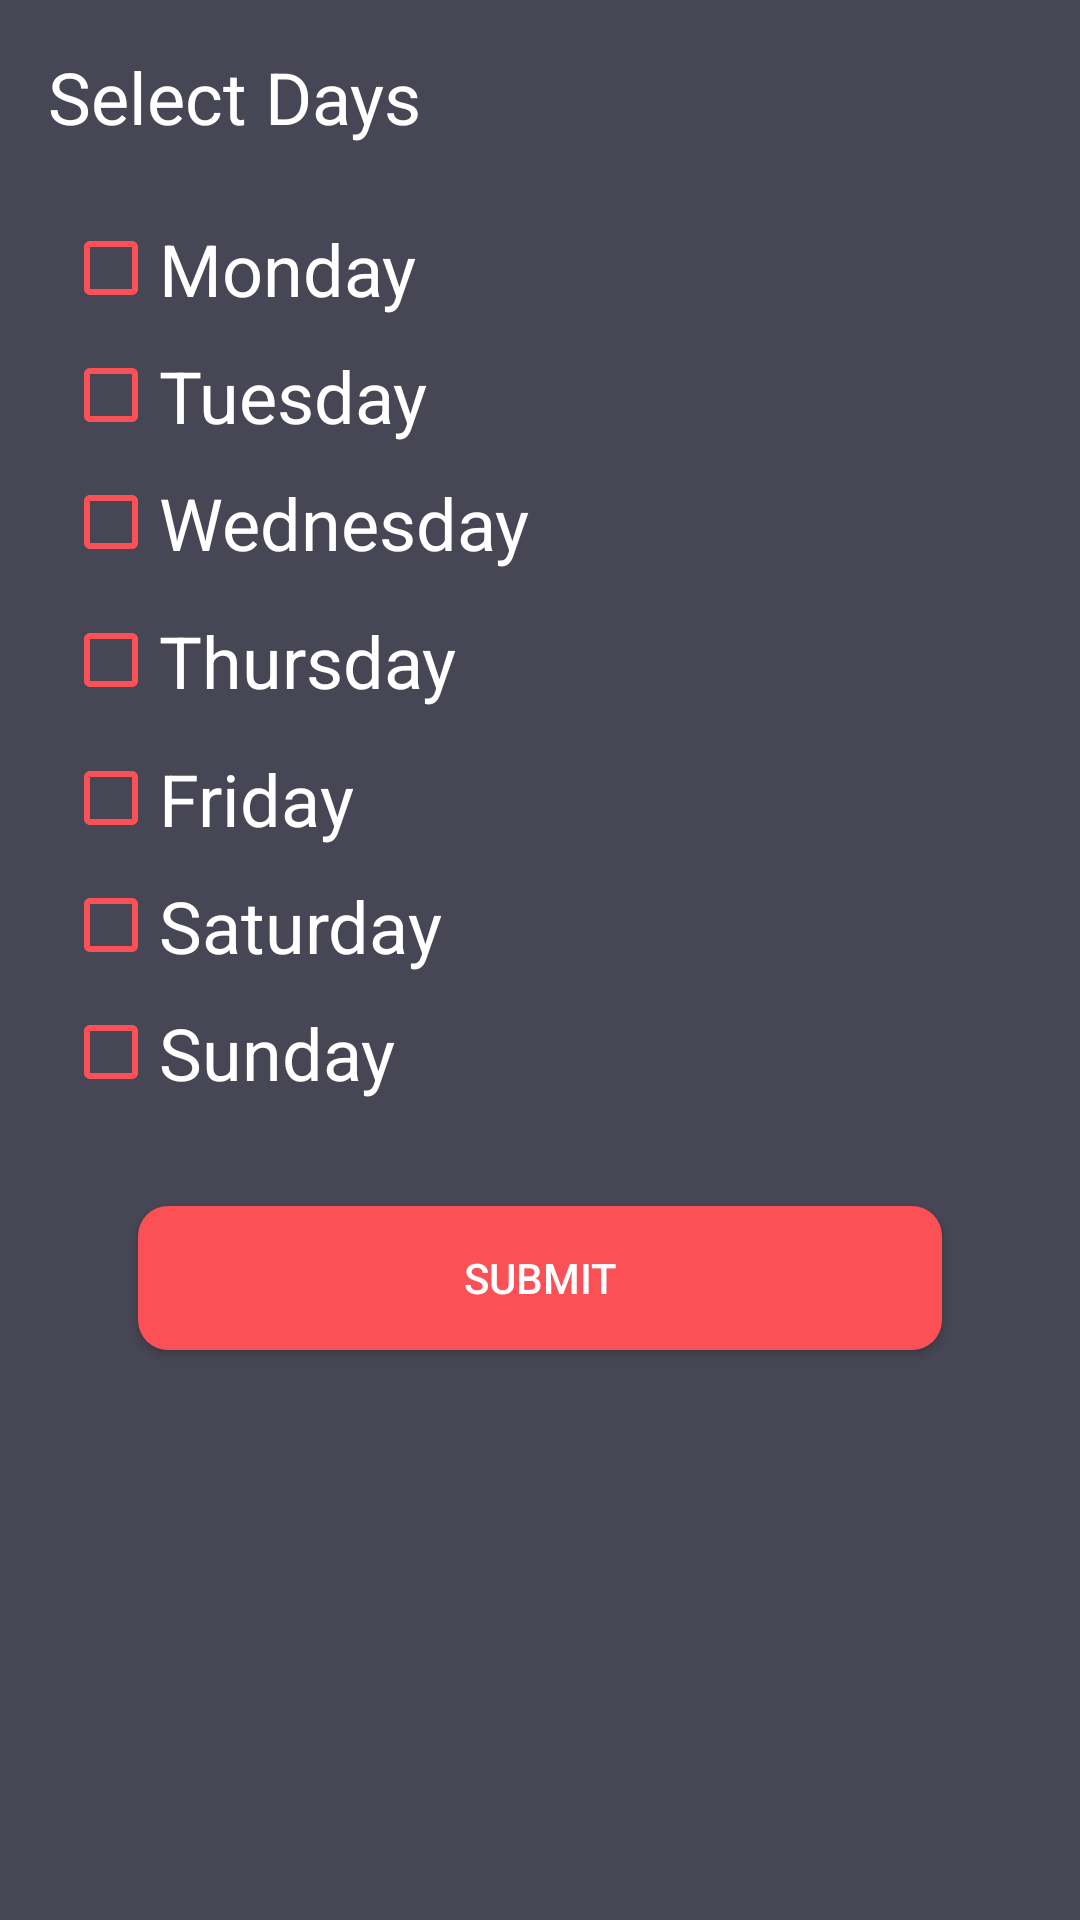

Produce the Android XML layout that renders to this screen, including the resource entries it uses.
<!-- AndroidManifest.xml: application theme AppTheme -->
<!-- res/layout/activity_select_day.xml -->
<?xml version="1.0" encoding="utf-8"?>
<RelativeLayout xmlns:android="http://schemas.android.com/apk/res/android"
    xmlns:app="http://schemas.android.com/apk/res-auto"
    xmlns:tools="http://schemas.android.com/tools"
    android:id="@+id/activity_select_day"
    android:layout_width="match_parent"
    android:layout_height="match_parent"
    android:paddingBottom="@dimen/activity_vertical_margin"
    android:paddingLeft="@dimen/activity_horizontal_margin"
    android:paddingRight="@dimen/activity_horizontal_margin"
    android:paddingTop="@dimen/activity_vertical_margin"
    tools:context="com.elixer.attendancekeeper.SelectDay"
    android:background="@color/colorPrimary">

    <LinearLayout
        android:orientation="vertical"
        android:layout_width="match_parent"
        android:layout_height="match_parent"
        android:weightSum="1"
        android:layout_alignParentTop="true"
        android:layout_alignParentStart="true">

        <TextView
            android:text="Select Days "
            android:layout_width="match_parent"
            android:layout_height="wrap_content"
            android:id="@+id/textView4"
            android:layout_alignParentTop="true"
            android:layout_alignParentEnd="true"
            android:textColor="@android:color/white"
            android:textSize="24sp"
            android:layout_marginBottom="20dp" />

        <CheckBox
            android:text="Monday"
            android:layout_width="match_parent"
            android:layout_height="wrap_content"
            android:layout_marginTop="70dp"
            android:id="@+id/checkbox_monday"
            android:checked="false"
            android:layout_alignParentTop="true"
            android:textColor="@android:color/white"

            android:layout_alignParentEnd="true"
            android:layout_alignParentStart="true"
            android:textSize="24sp"
            android:layout_margin="5dp"
            android:buttonTint="@color/colorAccent" />

        <CheckBox
            android:text="Tuesday"
            android:layout_width="match_parent"
            android:layout_height="wrap_content"
            android:layout_marginTop="30dp"
            android:id="@+id/checkbox_tuesday"
            android:checked="false"
            android:layout_alignParentTop="true"
            android:textColor="@android:color/white"

            android:layout_alignParentEnd="true"
            android:layout_alignParentStart="true"
            android:textSize="24sp"
            android:layout_margin="5dp"
            android:buttonTint="@color/colorAccent"/>

        <CheckBox
            android:text="Wednesday"
            android:layout_width="match_parent"
            android:layout_height="wrap_content"
            android:layout_marginTop="0dp"
            android:id="@+id/checkbox_wednesday"
            android:checked="false"
            android:layout_alignParentTop="true"
            android:textColor="@android:color/white"
            android:buttonTint="@color/colorAccent"
            android:layout_alignParentEnd="true"
            android:layout_alignParentStart="true"
            android:textSize="24sp"
            android:layout_margin="5dp" />

        <CheckBox
            android:text="Thursday"
            android:layout_width="match_parent"
            android:layout_height="wrap_content"
            android:id="@+id/checkbox_thursday"
            android:checked="false"
            android:layout_alignParentTop="true"
            android:textColor="@android:color/white"
            android:buttonTint="@color/colorAccent"
            android:layout_alignParentEnd="true"
            android:layout_alignParentStart="true"
            android:textSize="24sp"
            android:layout_weight="0.05"
            android:layout_margin="5dp" />

        <CheckBox
            android:text="Friday"
            android:layout_width="match_parent"
            android:layout_height="wrap_content"
            android:id="@+id/checkbox_friday"
            android:checked="false"
            android:textColor="@android:color/white"
            android:buttonTint="@color/colorAccent"
            android:textSize="24sp"
            android:layout_alignParentBottom="true"
            android:layout_alignParentStart="true"
            android:layout_marginBottom="17dp"
            android:layout_alignParentEnd="true"
            android:layout_margin="5dp" />

        <CheckBox
            android:text="Saturday"
            android:layout_width="match_parent"
            android:layout_height="wrap_content"
            android:id="@+id/checkbox_saturday"
            android:checked="false"
            android:textColor="@android:color/white"
            android:buttonTint="@color/colorAccent"
            android:textSize="24sp"
            android:layout_marginStart="30dp"
            android:layout_below="@+id/checkbox_saturday"
            android:layout_alignParentStart="true"
            android:layout_marginTop="145dp"
            android:layout_margin="5dp" />

        <CheckBox
            android:text="Sunday"
            android:layout_width="match_parent"
            android:layout_height="wrap_content"
            android:id="@+id/checkbox_sunday"
            android:checked="false"
            android:textColor="@android:color/white"
            android:buttonTint="@color/colorAccent"
            android:textSize="24sp"
            android:layout_marginStart="30dp"
            android:layout_below="@+id/checkbox_saturday"
            android:layout_alignParentStart="true"
            android:layout_margin="5dp" />

        <Button
            android:text="Submit"
            android:layout_width="match_parent"
            android:layout_height="wrap_content"
            android:id="@+id/button_submit"
            android:layout_margin="30dp"
            android:paddingTop="10dp"
            android:paddingBottom="10dp"
            android:textColor="@android:color/white"
            android:background="@drawable/mybutton" />
    </LinearLayout>

</RelativeLayout>
<!-- resources referenced by this layout -->
<resources>
  <color name="colorAccent">#FB5056</color>
  <color name="colorPrimary">#474654</color>
  <dimen name="activity_horizontal_margin">16dp</dimen>
  <dimen name="activity_vertical_margin">16dp</dimen>
  <!-- drawable mybutton (drawable) -->
  <?xml version="1.0" encoding="utf-8"?>
  <selector xmlns:android="http://schemas.android.com/apk/res/android" >
      <item android:state_pressed="true" >
          <shape android:shape="rectangle"  >
              <corners android:radius="10dip" />
              <stroke android:width="0dip" android:color="#ffffff" />
              <gradient android:angle="-90" android:startColor="#FB6963" android:endColor="@color/colorAccent"  />
          </shape>
      </item>
      <item android:state_focused="true">
          <shape android:shape="rectangle"  >
              <corners android:radius="10dip" />
              <stroke android:width="1dip" android:color="@color/backgroundgrey" />
  
              <solid android:color="@color/colorAccent"/>
          </shape>
      </item>
      <item >
          <shape android:shape="rectangle"  >
              <corners android:radius="10dip" />
              <stroke android:width="0dip" android:color="@color/backgroundgrey" />
              <gradient android:angle="-90" android:startColor="@color/colorAccent" android:endColor="@color/colorAccent" />
          </shape>
      </item>
  </selector>
  <style name="AppTheme" parent="Theme.AppCompat.Light.DarkActionBar">
          
          <item name="colorPrimary">@color/colorPrimary</item>
          <item name="colorPrimaryDark">@color/colorPrimaryDark</item>
          <item name="colorAccent">@color/colorAccent</item>
          <item name="windowActionBar">false</item>
          <item name="windowNoTitle">true</item>
  
      </style>
  <color name="backgroundgrey">#F4F5FA</color>
  <color name="colorPrimaryDark">#474654</color>
</resources>
